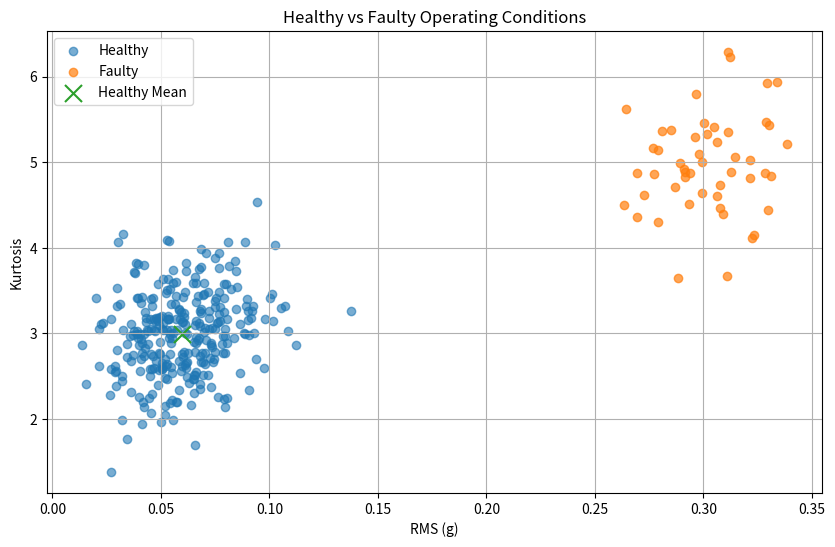

Reproduce this figure in Python.

import numpy as np
import matplotlib.pyplot as plt

np.random.seed(42)

# Generate healthy operating data
healthy = np.random.multivariate_normal(
    mean=[0.06, 3.0],
    cov=[
        [0.0004, 0.002],
        [0.002, 0.25]
    ],
    size=300
)

# Generate faulty observations
faulty = np.random.multivariate_normal(
    mean=[0.30, 5.0],
    cov=[
        [0.0004, 0.002],
        [0.002, 0.25]
    ],
    size=50
)

# Calculate healthy statistics
mu = np.mean(healthy, axis=0)
cov = np.cov(healthy.T)

# Calculate Mahalanobis distances
def calculate_distance(x):
    diff = x - mu

    return np.sqrt(
        diff @ np.linalg.solve(cov, diff)
    )

healthy_distances = np.array([
    calculate_distance(x) for x in healthy
])

faulty_distances = np.array([
    calculate_distance(x) for x in faulty
])

# Plot feature distribution
plt.figure(figsize=(10, 6))

plt.scatter(
    healthy[:, 0],
    healthy[:, 1],
    label="Healthy",
    alpha=0.6
)

plt.scatter(
    faulty[:, 0],
    faulty[:, 1],
    label="Faulty",
    alpha=0.7
)

plt.scatter(
    mu[0],
    mu[1],
    marker="x",
    s=150,
    label="Healthy Mean"
)

plt.xlabel("RMS (g)")
plt.ylabel("Kurtosis")
plt.title("Healthy vs Faulty Operating Conditions")
plt.legend()
plt.grid()
plt.show()

print("Healthy mean:", mu)
print("Healthy covariance:\n", cov)

print("\nAverage healthy distance:",
      np.mean(healthy_distances))

print("Average faulty distance:",
      np.mean(faulty_distances))
